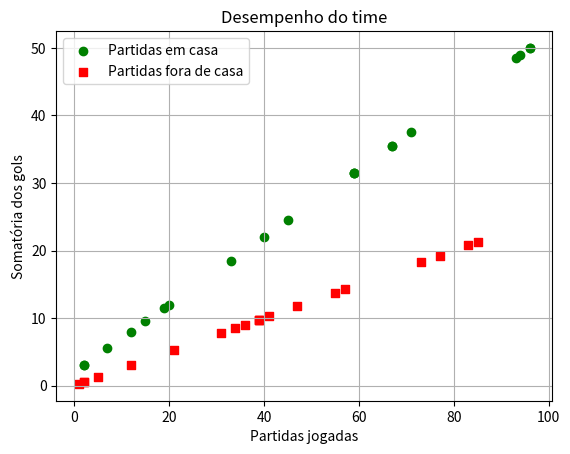

The matplotlib source for this figure:
import numpy as np
import matplotlib.pyplot as plt

x1 = np.random.randint(1,100,20)
y1 = 2 + x1/2

x2 = np.random.randint(1,100,20)
y2 = x2/4

plt.title('Desempenho do time')
plt.xlabel('Partidas jogadas')
plt.ylabel('Somatória dos gols')
plt.grid(True)

plt.scatter(x1, y1, c='green', label='Partidas em casa')

plt.scatter(x2, y2, c='red', marker='s', label='Partidas fora de casa')

plt.legend(loc='best')
plt.show()
